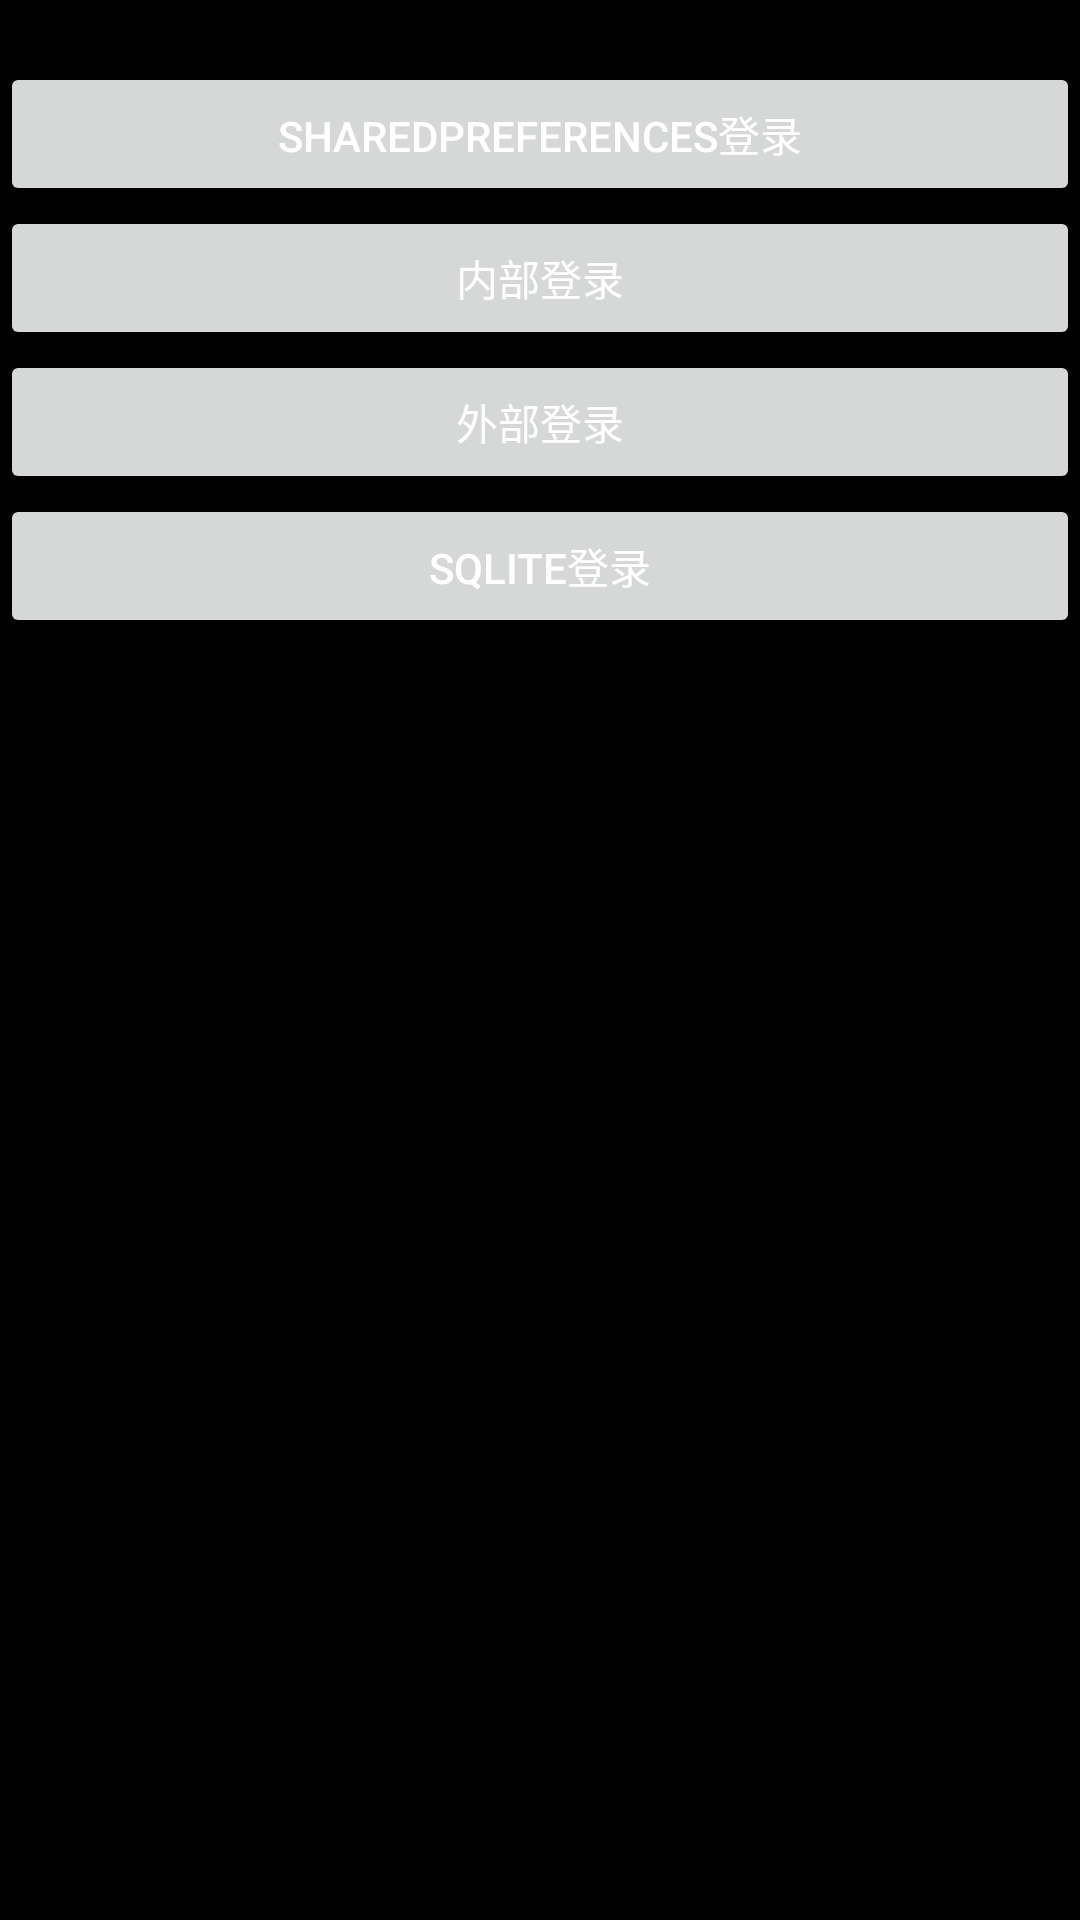

Layout XML and referenced resources for this Android screen:
<!-- AndroidManifest.xml: application theme Theme.Login -->
<!-- res/layout/activity_main.xml -->
<?xml version="1.0" encoding="utf-8"?>
<LinearLayout xmlns:android="http://schemas.android.com/apk/res/android"
              android:layout_width="match_parent"
              android:layout_height="match_parent" xmlns:tools="http://schemas.android.com/tools"
              xmlns:app="http://schemas.android.com/apk/res-auto"
              android:background="#000"
              android:orientation="vertical"
              tools:context=".MainActivity">
    <TextView
            android:layout_width="wrap_content"
            android:layout_height="wrap_content"
            android:text="@string/Success"
            app:layout_constraintBottom_toBottomOf="parent"
            app:layout_constraintLeft_toLeftOf="parent"
            app:layout_constraintRight_toRightOf="parent"
            app:layout_constraintTop_toTopOf="parent"/>
    <Button
            android:id="@+id/bt_main_SharedPreferences"
            android:layout_width="match_parent"
            android:layout_height="wrap_content"
            android:text="@string/Login"
            android:textColor="@color/white"
            android:onClick="onClick"
            tools:ignore="MissingConstraints"
            tools:layout_editor_absoluteY="104dp"
            tools:layout_editor_absoluteX="-16dp"/>
    <Button
            android:id="@+id/bt_main_Inner"
            android:layout_width="match_parent"
            android:layout_height="wrap_content"
            android:text="@string/InnerLogin"
            android:textColor="@color/white"
            android:onClick="onClick"
            tools:ignore="MissingConstraints"
            tools:layout_editor_absoluteX="-27dp"
            tools:layout_editor_absoluteY="280dp"/>
    <Button
            android:id="@+id/bt_main_external"
            android:layout_width="match_parent"
            android:layout_height="wrap_content"
            android:text="@string/ExternalLogin"
            android:textColor="@color/white"
            android:onClick="onClick"
            tools:ignore="MissingConstraints"
            tools:layout_editor_absoluteX="-27dp"
            tools:layout_editor_absoluteY="280dp"/>
    <Button
            android:id="@+id/bt_main_DB"
            android:layout_width="match_parent"
            android:layout_height="wrap_content"
            android:text="@string/DBLogin"
            android:textColor="@color/white"
            android:onClick="onClick"
            tools:ignore="MissingConstraints"
            tools:layout_editor_absoluteX="-27dp"
            tools:layout_editor_absoluteY="280dp"/>
</LinearLayout>
<!-- resources referenced by this layout -->
<resources>
  <string name="DBLogin">SQLite登录</string>
  <string name="ExternalLogin">外部登录</string>
  <string name="InnerLogin">内部登录</string>
  <string name="Login">SharedPreferences登录</string>
  <string name="Success">成功登录</string>
  <style name="Theme.Login" parent="Theme.MaterialComponents.DayNight.DarkActionBar">
          
          <item name="colorPrimary">@color/purple_500</item>
          <item name="colorPrimaryVariant">@color/purple_700</item>
          <item name="colorOnPrimary">@color/white</item>
          
          <item name="colorSecondary">@color/teal_200</item>
          <item name="colorSecondaryVariant">@color/teal_700</item>
          <item name="colorOnSecondary">@color/black</item>
          
          <item name="android:statusBarColor" tools:targetApi="l">?attr/colorPrimaryVariant</item>
          
      </style>
  <!-- not gathered from this repository: default colours our renderer supplied (Android Studio template values) -->
  <color name="purple_500">#FF6200EE</color>
  <color name="purple_700">#FF3700B3</color>
  <color name="teal_200">#FF03DAC5</color>
  <color name="teal_700">#FF018786</color>
  <color name="black">#FF000000</color>
  <color name="white">#FFFFFFFF</color>
</resources>
